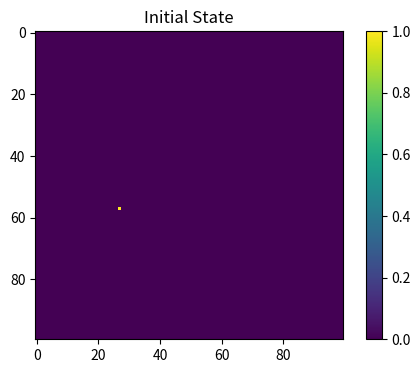
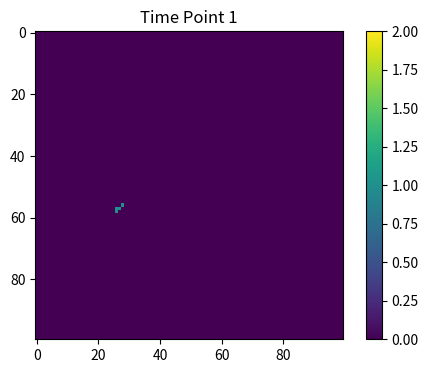
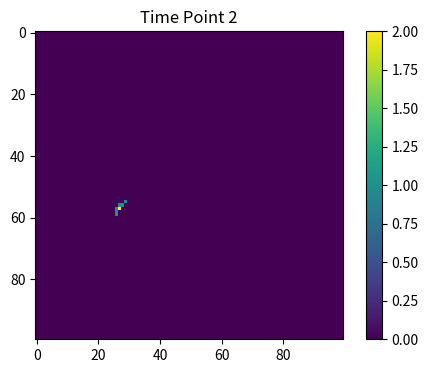
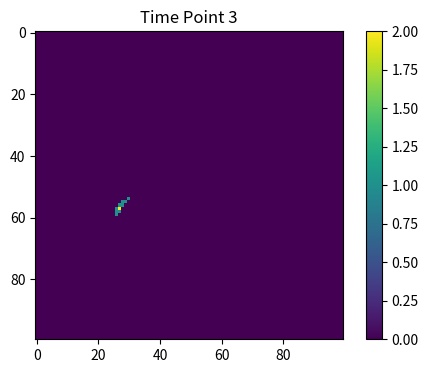
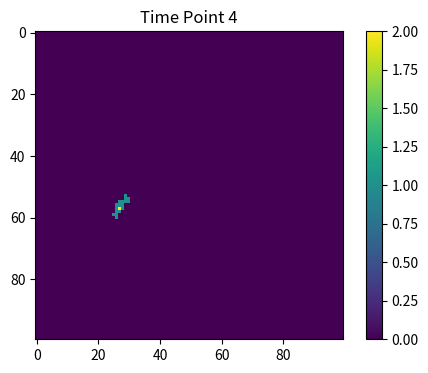
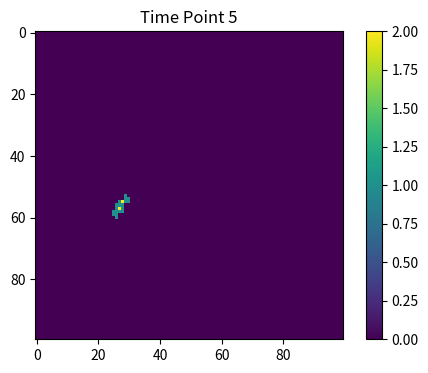
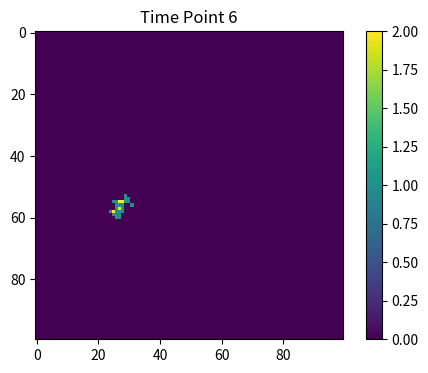
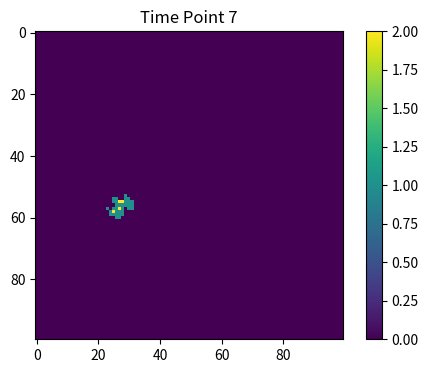
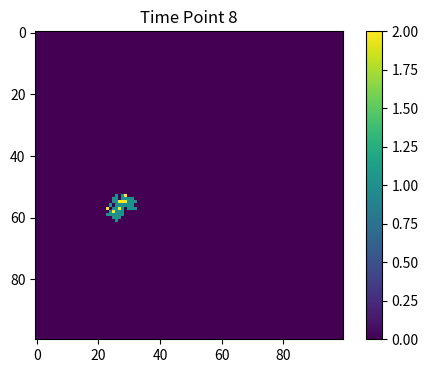
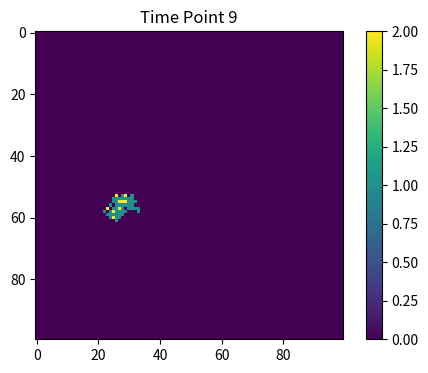
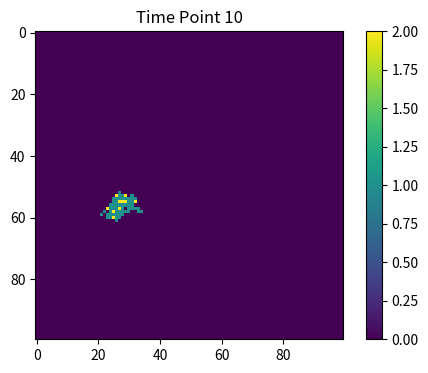
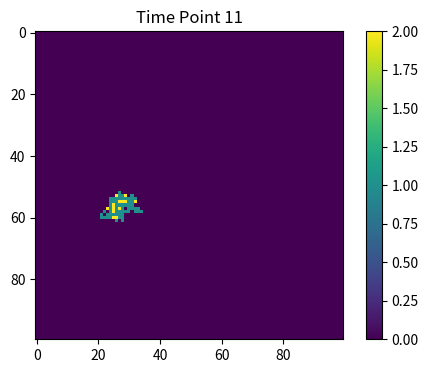
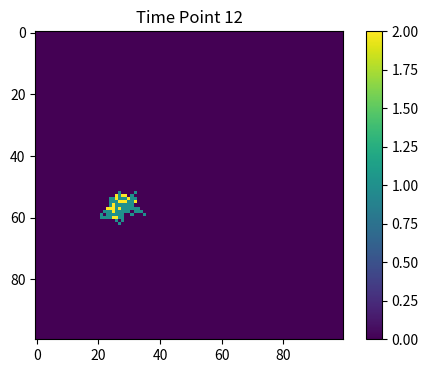
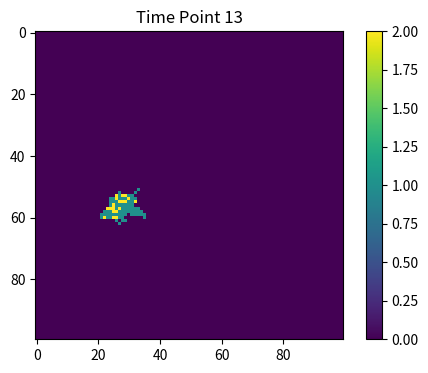
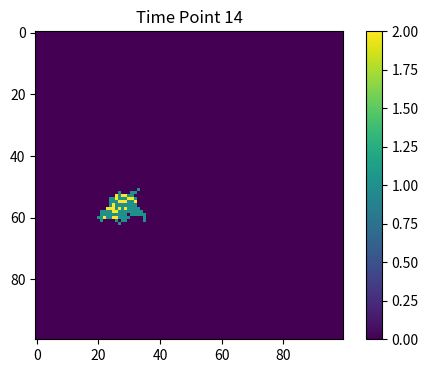
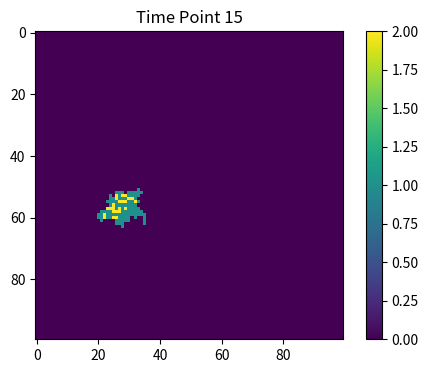

Recreate these plots in Python, in order.
import numpy as np
import matplotlib.pyplot as plt

# Model parameters
beta = 0.1  # Infection probability per neighbor
gamma = 0.05  # Recovery probability

# Initialize the population
population_size = 100
population = np.zeros((population_size, population_size), dtype=int)

# Randomly select one individual to be infected
outbreak = (np.random.choice(population_size), np.random.choice(population_size))
population[outbreak] = 1  # Infected

# Plot the initial state
plt.figure(figsize=(6, 4), dpi=150)
plt.imshow(population, cmap='viridis', interpolation='nearest')
plt.title('Initial State')
plt.colorbar()
plt.show()

def simulate_infection(population, beta, gamma):
    new_population = population.copy()
    infected_positions = np.where(population == 1)  # Find all infected individuals

    for i, j in zip(*infected_positions):
        neighbors = [(i-1, j), (i+1, j), (i, j-1), (i, j+1), (i-1, j-1), (i-1, j+1), (i+1, j-1), (i+1, j+1)]
        for ni, nj in neighbors:
            if 0 <= ni < population_size and 0 <= nj < population_size and new_population[ni, nj] == 0:
                if np.random.rand() < beta:
                    new_population[ni, nj] = 1
        if np.random.rand() < gamma:
            new_population[i, j] = 2  # Recovered

    return new_population

# Run the simulation for 100 time points
for t in range(100):
    population = simulate_infection(population, beta, gamma)
    plt.figure(figsize=(6, 4), dpi=150)
    plt.imshow(population, cmap='viridis', interpolation='nearest', vmin=0, vmax=2)
    plt.title(f'Time Point {t+1}')
    plt.colorbar()
    plt.show()